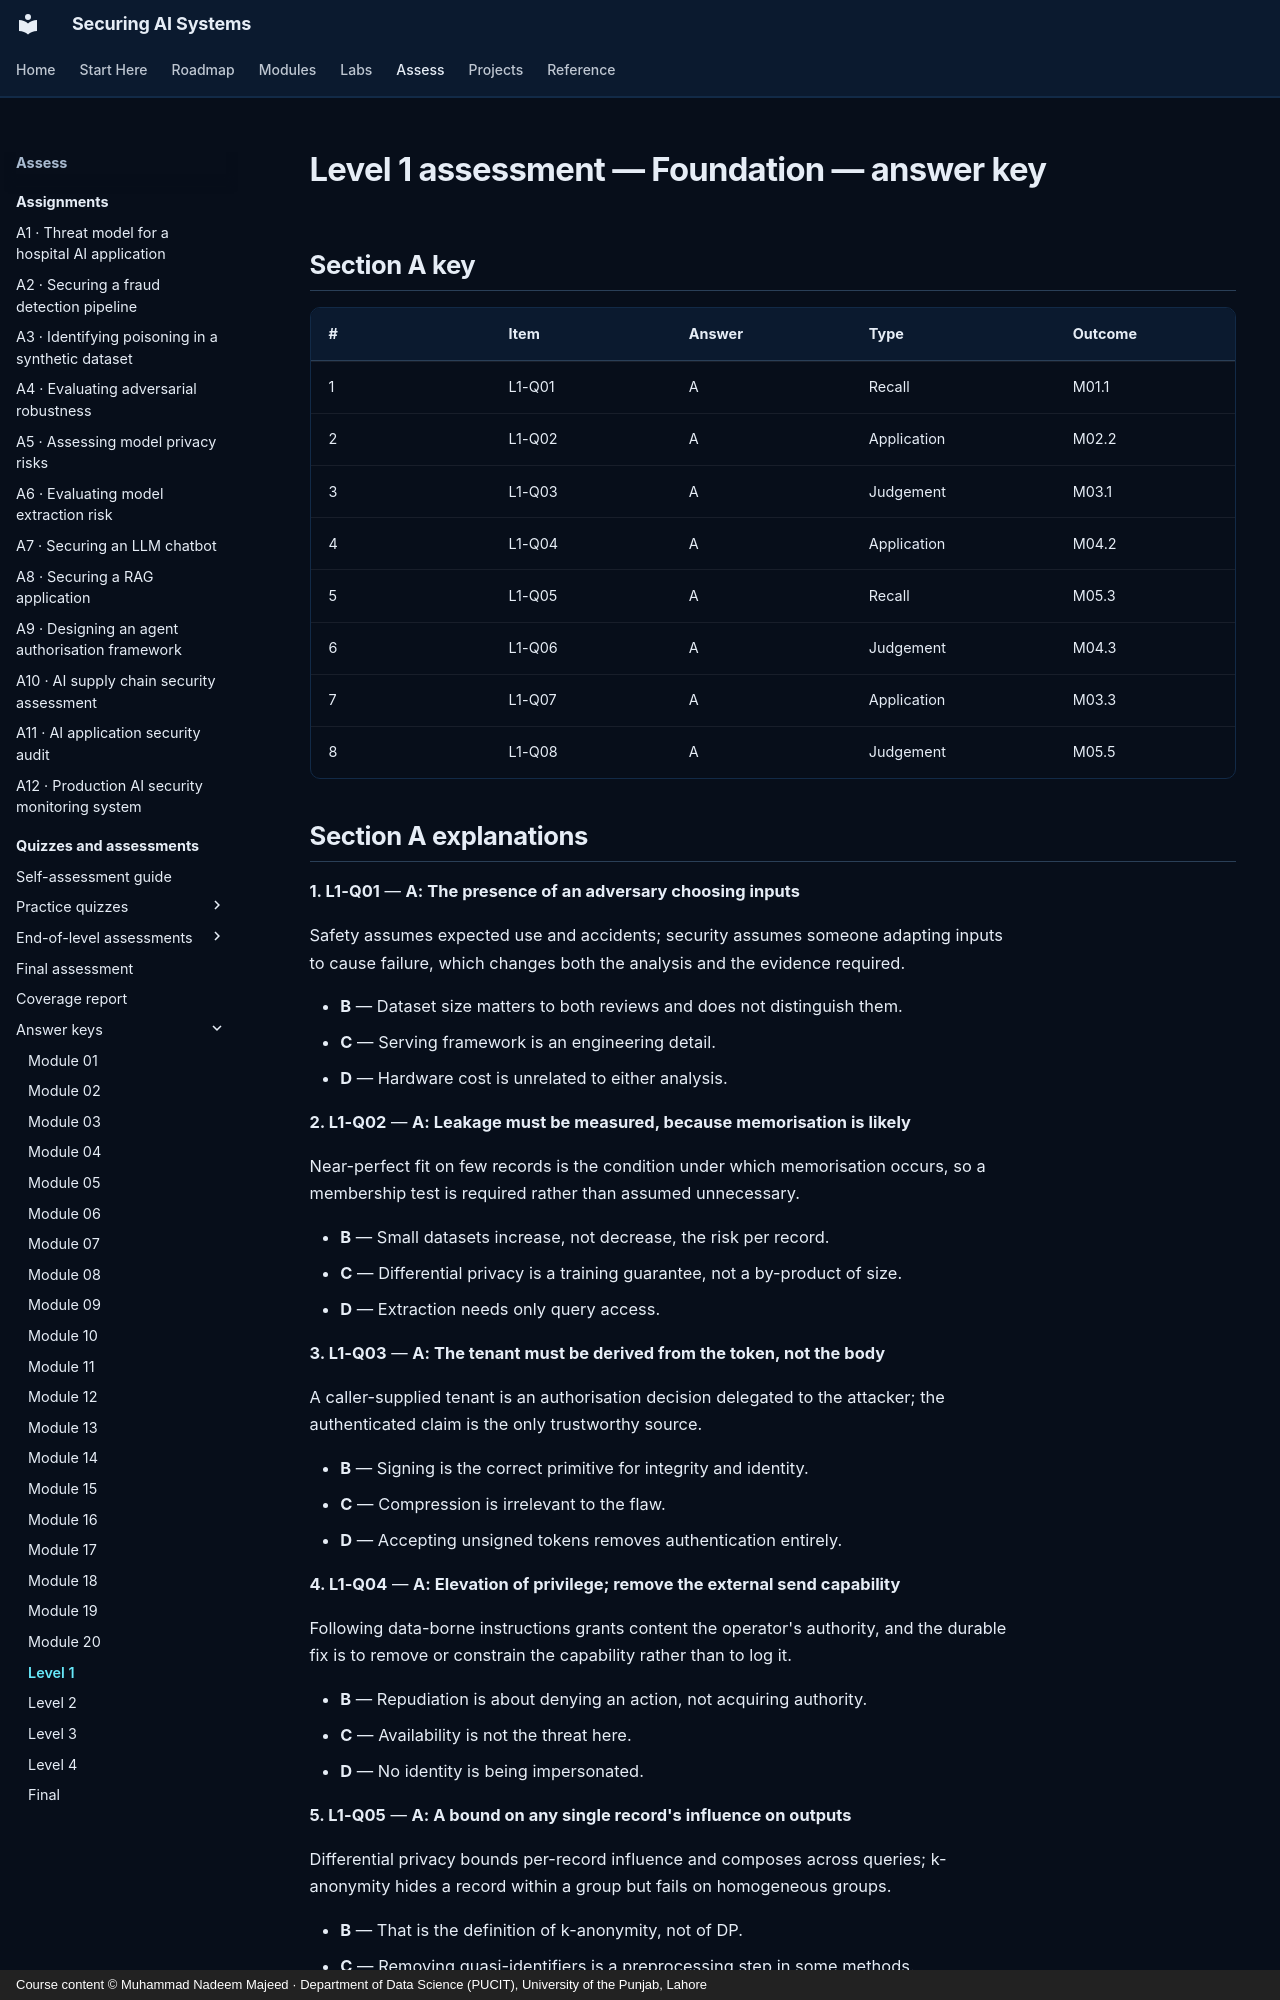

repository: nadeem-majeedch/Securing-AI-Systems · page: quizzes/answers/level-1/index.html · generator: mkdocs · copyright: Course content © Muhammad Nadeem Majeed · Department of Data Science (PUCIT), University of the Punjab, Lahore

---
title: "Level 1 assessment — Foundation — answer key"
description: "Answer key for level 1 assessment — foundation."
hide:
  - toc
---

# Level 1 assessment — Foundation — answer key

## Section A key

| # | Item | Answer | Type | Outcome |
|---|---|---|---|---|
| 1 | L1-Q01 | A | Recall | M01.1 |
| 2 | L1-Q02 | A | Application | M02.2 |
| 3 | L1-Q03 | A | Judgement | M03.1 |
| 4 | L1-Q04 | A | Application | M04.2 |
| 5 | L1-Q05 | A | Recall | M05.3 |
| 6 | L1-Q06 | A | Judgement | M04.3 |
| 7 | L1-Q07 | A | Application | M03.3 |
| 8 | L1-Q08 | A | Judgement | M05.5 |
